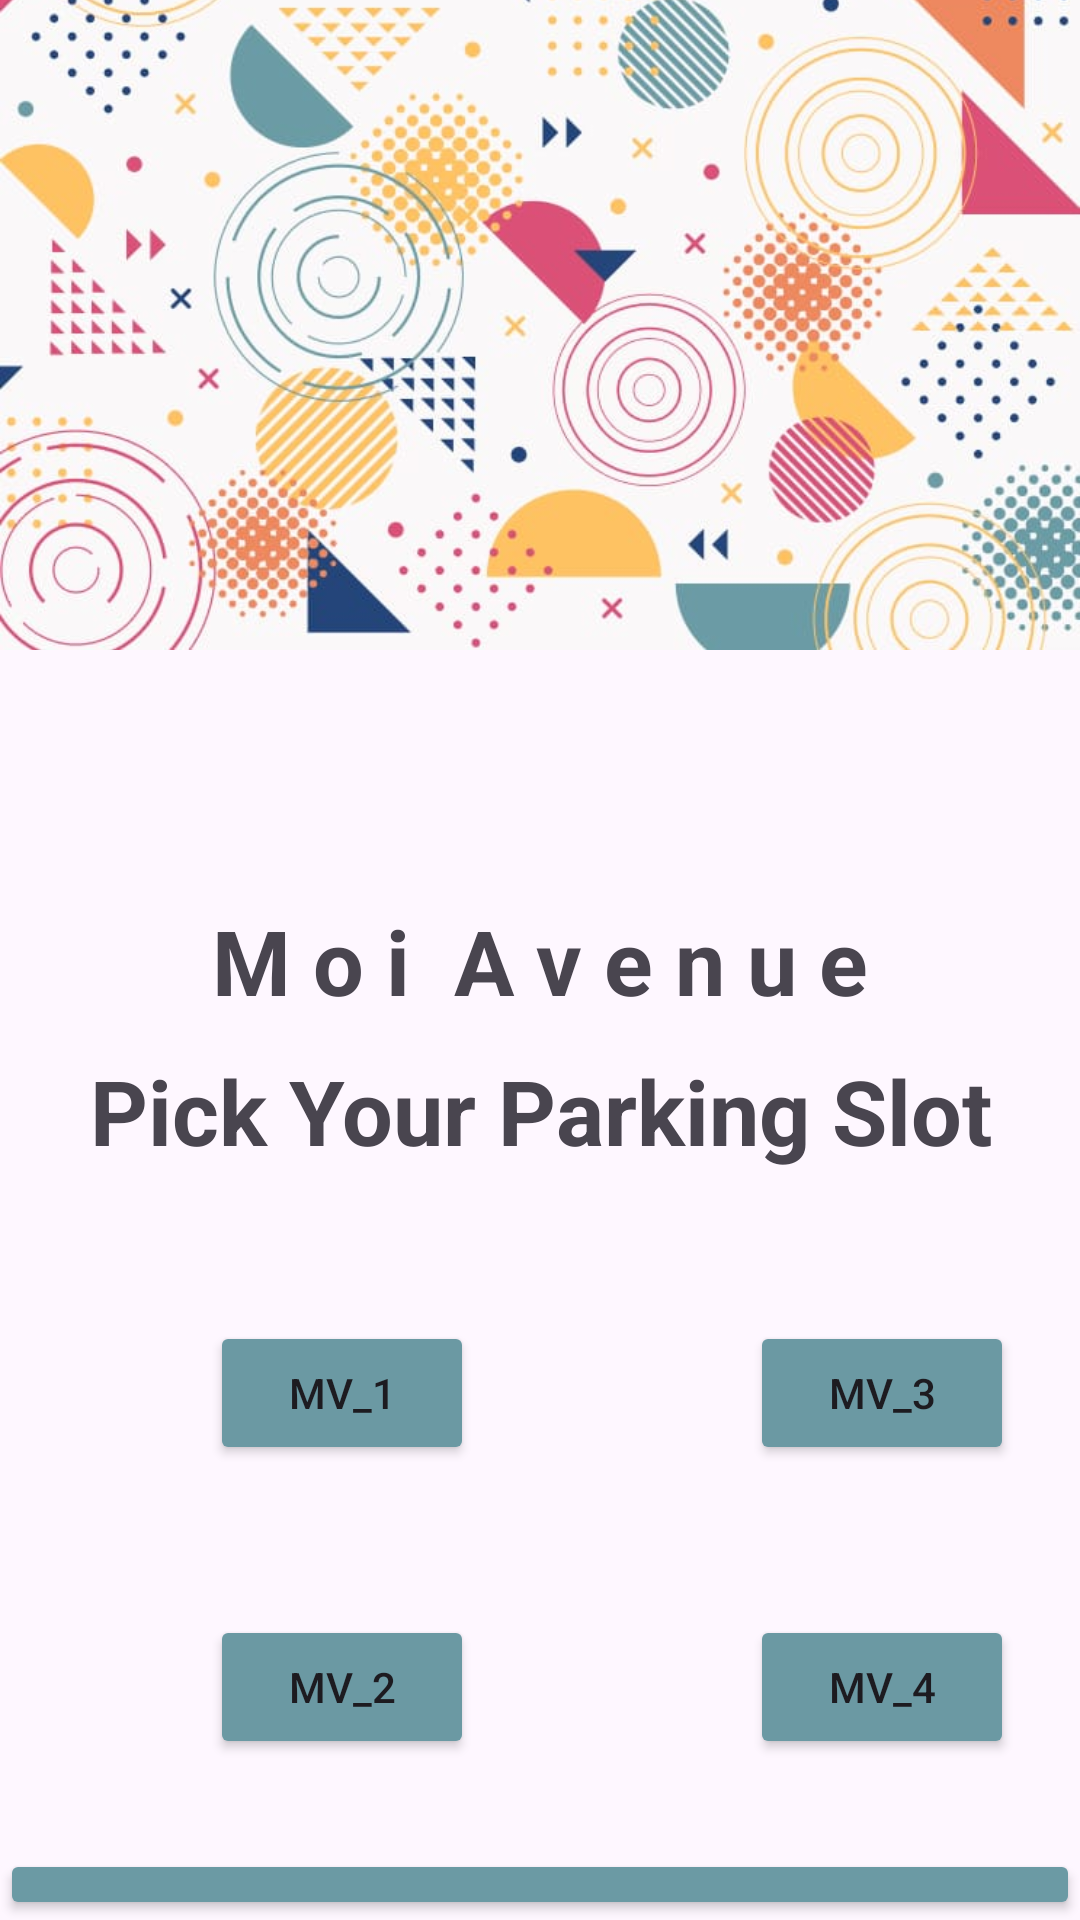

Android layout source for this screen:
<!-- AndroidManifest.xml: application theme Theme.ParkNow -->
<!-- res/layout/activity_moi_avenue.xml -->
<?xml version="1.0" encoding="utf-8"?>
<RelativeLayout xmlns:android="http://schemas.android.com/apk/res/android"
    xmlns:app="http://schemas.android.com/apk/res-auto"
    xmlns:tools="http://schemas.android.com/tools"
    android:layout_width="match_parent"
    android:layout_height="match_parent"
    tools:context=".HomePageActivity">

    <ImageView
        android:id="@+id/imageView2"
        android:layout_width="450dp"
        android:layout_height="400dp"
        android:layout_marginTop="-110dp"
        app:srcCompat="@drawable/virah1" />
    <TextView
        android:id="@+id/textview1"
        android:layout_width="match_parent"
        android:layout_height="wrap_content"
        android:text="M o i  A v e n u e"
        android:gravity="center"
        android:layout_marginTop="300dp"
        android:textSize="30dp"
        android:textStyle="bold"
        />

    <TextView
        android:id="@+id/textview2"
        android:layout_width="match_parent"
        android:layout_height="wrap_content"
        android:text="Pick Your Parking Slot"
        android:gravity="center"
        android:layout_marginTop="350dp"
        android:textSize="30dp"
        android:textStyle="bold"
        />

    <Button
        android:id="@+id/button1"
        android:layout_width="wrap_content"
        android:layout_height="wrap_content"
        android:text="MV_1"
        android:layout_below="@id/textview2"
        android:layout_marginLeft="70dp"
        android:layout_marginTop="50dp"
        android:backgroundTint="@color/green"
        />

    <Button
        android:id="@+id/button2"
        android:layout_width="wrap_content"
        android:layout_height="wrap_content"
        android:text="MV_2"
        android:layout_below="@id/button1"
        android:layout_marginLeft="70dp"
        android:layout_marginTop="50dp"
        android:backgroundTint="@color/green"
        />
    <Button
        android:id="@+id/button3"
        android:layout_width="wrap_content"
        android:layout_height="wrap_content"
        android:text="MV_3"
        android:layout_below="@id/textview2"
        android:layout_marginLeft="250dp"
        android:layout_marginTop="50dp"
        android:backgroundTint="@color/green"
        />

    <Button
        android:id="@+id/button4"
        android:layout_width="wrap_content"
        android:layout_height="wrap_content"
        android:text="MV_4"
        android:layout_below="@id/button3"
        android:layout_marginLeft="250dp"
        android:layout_marginTop="50dp"
        android:backgroundTint="@color/green"
        />

    <Button
        android:layout_width="match_parent"
        android:layout_height="wrap_content"
        android:layout_below="@id/button4"
        android:layout_marginTop="30dp"
        android:text="BACK"
        android:backgroundTint="#6B9AA4"
        android:id="@+id/backbutton"
        />


</RelativeLayout>
<!-- resources referenced by this layout -->
<resources>
  <color name="green">#6B99A3</color>
  <!-- drawable virah1: jpg bitmap (drawable, 70217 bytes) -->
  <style name="Theme.ParkNow" parent="Base.Theme.ParkNow" />
  <style name="Base.Theme.ParkNow" parent="Theme.Material3.DayNight.NoActionBar">
          
          
      </style>
</resources>
